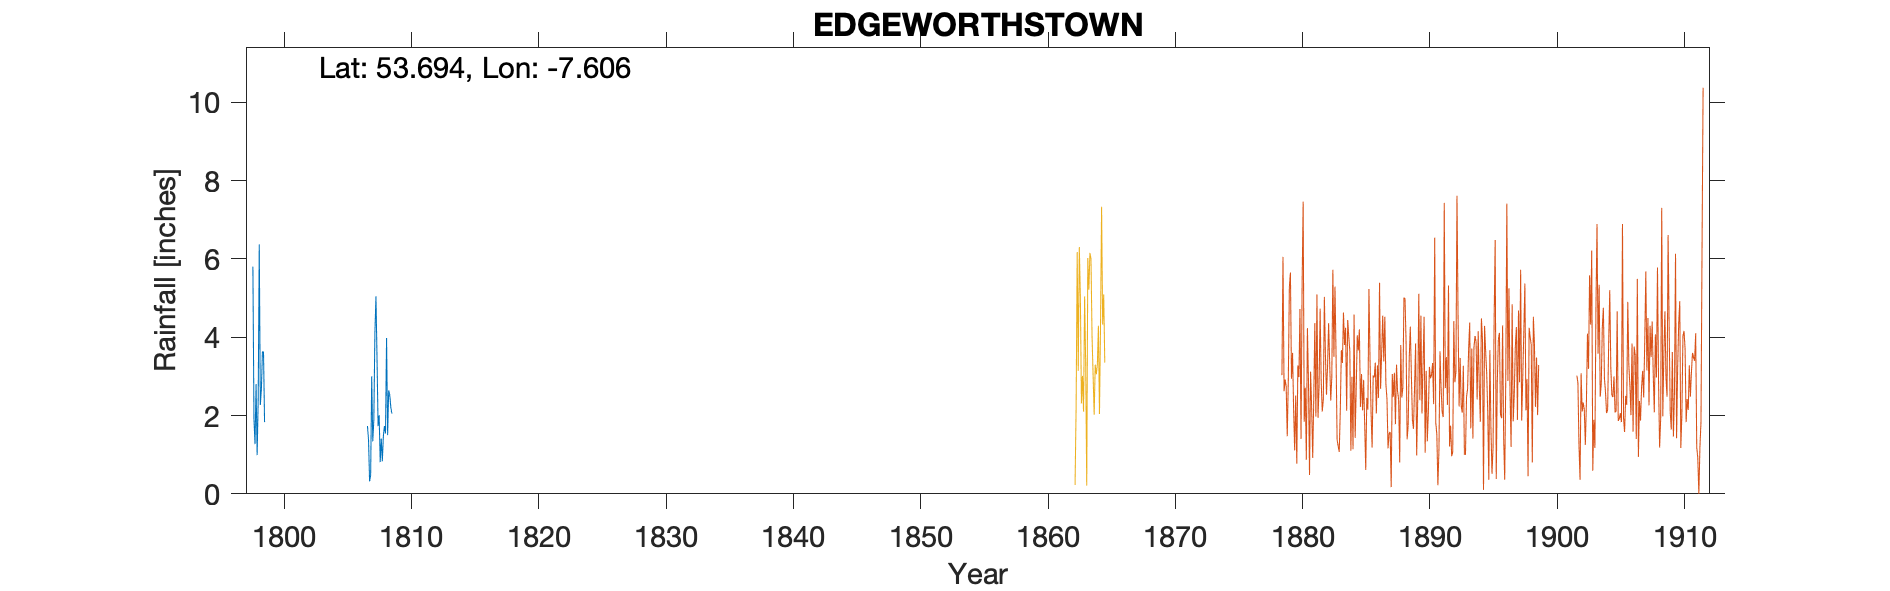

The table this chart was drawn from, first rows:
EDGEWORTHSTOWN - observer H Edgeworth, , , , , , , , , , , , , , , , , , , , 
Grid ref, IN2605271638, Long, -7.606, Lat, 53.69, Elevation, 325, ft, , , , , , , , , , , , 
Station no, RR1859, , , , , , , , , , RR1859, , , , , , , , , 
, 1790, 1791, 1792, 1793, 1794, 1795, 1796, 1797, 1798, 1799, 1800, 1801, 1802, 1803, 1804, 1805, 1806, 1807, 1808, 1809
January, , , , , , , , , 5.8, , , , , , , , , 1.73, 0.81, 
February, , , , , , , , , 1.91, , , , , , , , , 1.38, 1.41, 
March, , , , , , , , , 1.27, , , , , , , , , 0.32, 0.83, 
April, , , , , , , , , 2.8, , , , , , , , , 0.47, 1.49, 
May, , , , , , , , , 0.99, , , , , , , , , 3, 1.73, 
June, , , , , , , , , 2.4, , , , , , , , , 1.34, 1.54, 
July, , , , , , , , , 6.37, , , , , , , , , 1.89, 3.98, 
August, , , , , , , , , 2.27, , , , , , , , , 4.1, 1.5, 
September, , , , , , , , , 2.67, , , , , , , , , 5.04, 2.64, 
October, , , , , , , , , 3.63, , , , , , , , , 3.47, 2.53, 
November, , , , , , , , , 3.62, , , , , , , , , 1.73, 2.21, 
December, , , , , , , , , 1.83, , , , , , , , , 2.01, 2.05, 
Total, , , , , , , , , 35.56, , , , , , , , , 26.48, 22.72, 
Calc annual, 0, 0, 0, 0, 0, 0, 0, 0, 35.56, 0, 0, 0, 0, 0, 0, 0, 0, 26.48, 22.72, 0
Difference, 0, 0, 0, 0, 0, 0, 0, 0, 0, 0, 0, 0, 0, 0, 0, 0, 0, 0, 0, 0
Observer H Edgeworth so it is likely tha…, , , , , , , , , , , , , , , , , , , , 
Henry Edgeworth is a likely contender - …, , , , , , , , , , , , , , , , , , , , 
House is now a Nursing Home, , , , , , , , , , , , , , , , , , , , 
